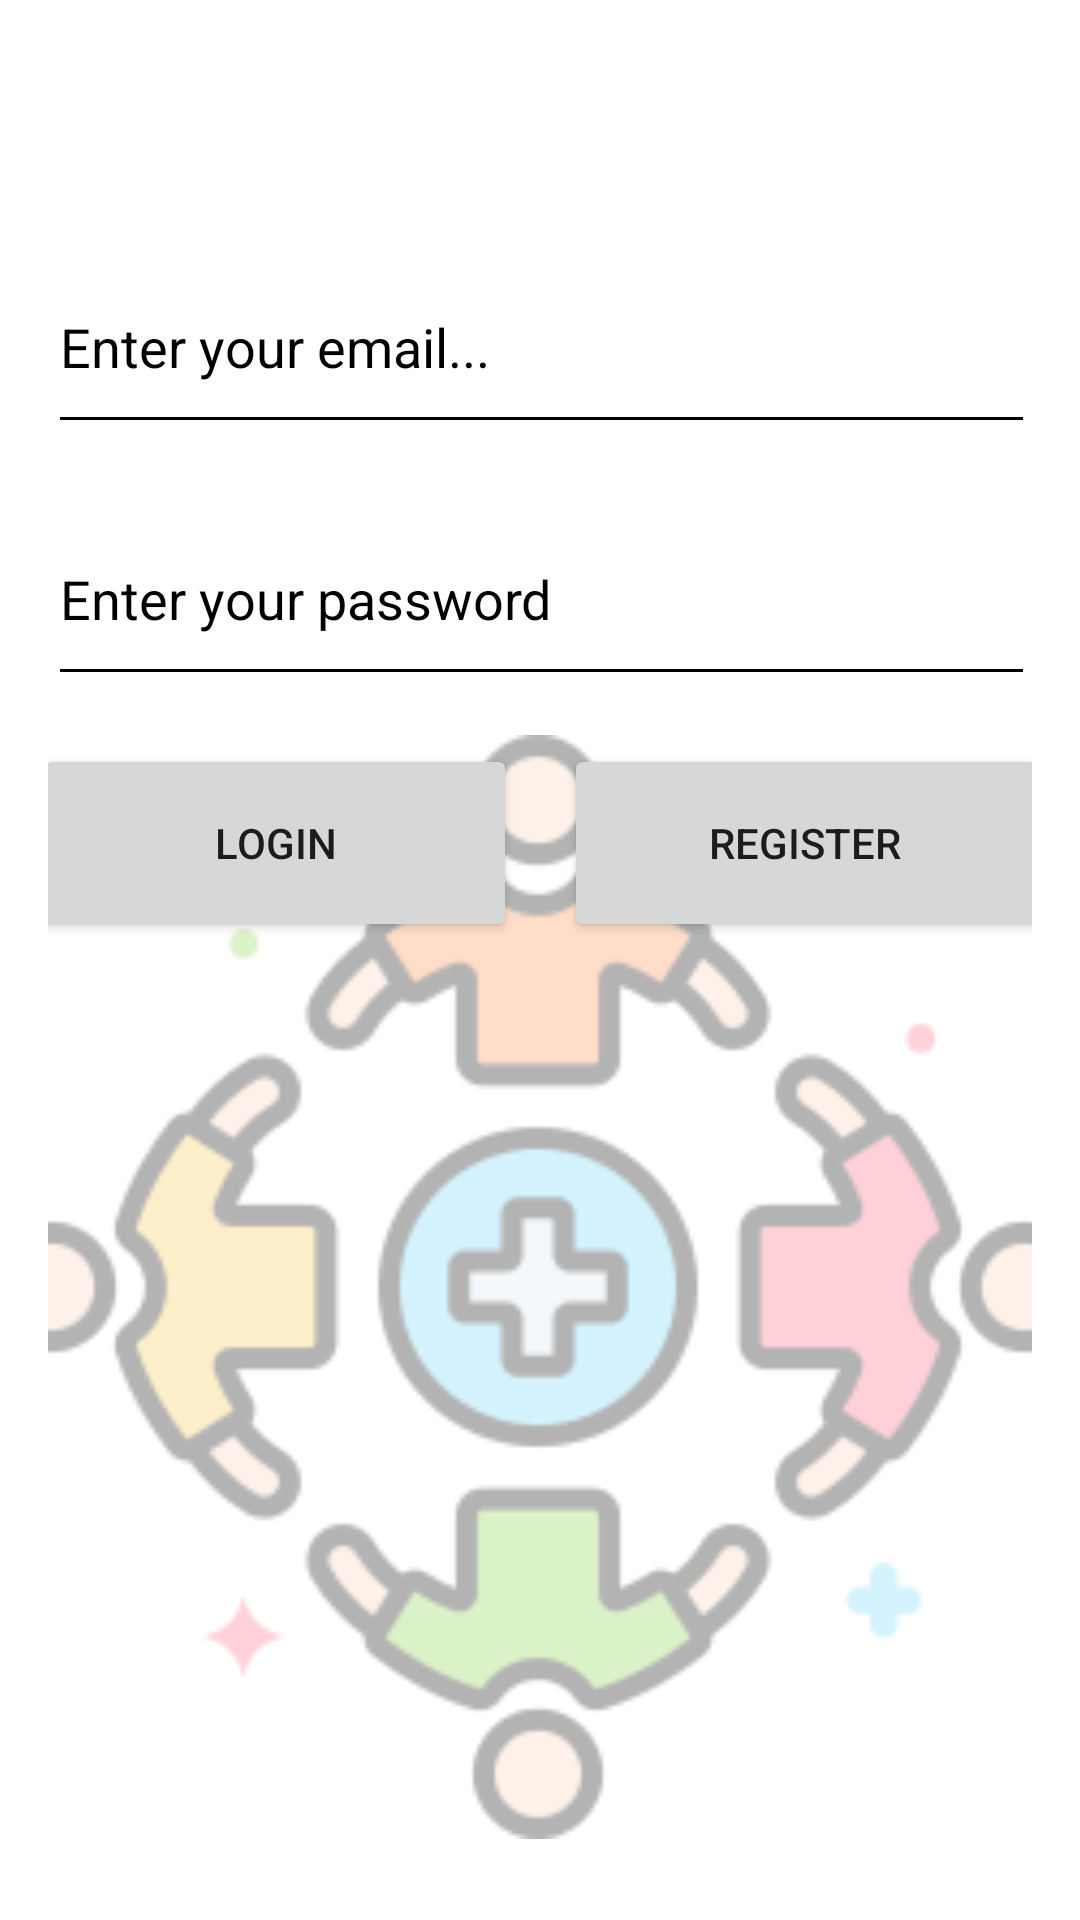

This screen was rendered from an Android layout file. Write that file and the resources it references.
<!-- AndroidManifest.xml: application theme Theme.HealthKit -->
<!-- res/layout/activity_main.xml -->
<androidx.constraintlayout.widget.ConstraintLayout xmlns:android="http://schemas.android.com/apk/res/android"
    xmlns:app="http://schemas.android.com/apk/res-auto"
    xmlns:tools="http://schemas.android.com/tools"
    android:layout_width="match_parent"
    android:layout_height="match_parent"
    android:padding="16dp">

    <EditText
        android:id="@+id/loginEditText"
        android:layout_width="329dp"
        android:layout_height="68dp"
        android:layout_marginTop="64dp"
        android:backgroundTint="#000000"
        android:hint="Enter your email..."
        android:textColor="#64DD17"
        android:textColorHint="#000000"
        app:layout_constraintEnd_toEndOf="parent"
        app:layout_constraintHorizontal_bias="0.5"
        app:layout_constraintStart_toStartOf="parent"
        app:layout_constraintTop_toTopOf="parent" />

    <EditText
        android:id="@+id/passwordEditText"
        android:layout_width="329dp"
        android:layout_height="68dp"
        android:layout_marginTop="16dp"
        android:backgroundTint="#000000"
        android:hint="Enter your password"
        android:inputType="textPassword"
        android:textColor="#64DD17"
        android:textColorHint="#000000"
        app:layout_constraintEnd_toEndOf="parent"
        app:layout_constraintHorizontal_bias="0.49"
        app:layout_constraintStart_toStartOf="parent"
        app:layout_constraintTop_toBottomOf="@id/loginEditText" />

    <Button
        android:id="@+id/loginButton"
        android:layout_width="161dp"
        android:layout_height="66dp"
        android:layout_marginTop="16dp"
        android:layout_marginEnd="8dp"
        android:text="Login"
        app:layout_constraintEnd_toStartOf="@+id/registerButton"
        app:layout_constraintHorizontal_chainStyle="packed"
        app:layout_constraintStart_toStartOf="parent"
        app:layout_constraintTop_toBottomOf="@id/passwordEditText" />

    <Button
        android:id="@+id/registerButton"
        android:layout_width="161dp"
        android:layout_height="66dp"
        android:layout_marginStart="8dp"
        android:layout_marginTop="16dp"
        android:text="Register"
        app:layout_constraintEnd_toEndOf="parent"
        app:layout_constraintStart_toEndOf="@id/loginButton"
        app:layout_constraintTop_toBottomOf="@id/passwordEditText" />

    <ProgressBar
        android:id="@+id/progressBar"
        android:layout_width="102dp"
        android:layout_height="106dp"
        android:layout_marginTop="232dp"
        android:visibility="invisible"
        app:layout_constraintBottom_toBottomOf="parent"
        app:layout_constraintEnd_toEndOf="parent"
        app:layout_constraintHorizontal_bias="0.498"
        app:layout_constraintStart_toStartOf="parent"
        app:layout_constraintTop_toTopOf="parent"
        app:layout_constraintVertical_bias="0.6"
        tools:visibility="visible" />

    <ImageView
        android:id="@+id/imageView2"
        android:layout_width="368dp"
        android:layout_height="368dp"
        android:alpha=".3"
        app:layout_constraintBottom_toBottomOf="parent"
        app:layout_constraintEnd_toEndOf="parent"
        app:layout_constraintHorizontal_bias="0.533"
        app:layout_constraintStart_toStartOf="parent"
        app:layout_constraintTop_toTopOf="parent"
        app:layout_constraintVertical_bias="0.954"
        app:srcCompat="@drawable/lojo"
        tools:visibility="visible" />

</androidx.constraintlayout.widget.ConstraintLayout>
<!-- resources referenced by this layout -->
<resources>
  <!-- drawable lojo: png bitmap (drawable, 21253 bytes) -->
  <style name="Theme.HealthKit" parent="Theme.MaterialComponents.DayNight.NoActionBar">
          
          <item name="colorPrimary">@color/purple_500</item>
          <item name="colorPrimaryVariant">@color/purple_700</item>
          <item name="colorOnPrimary">@color/white</item>
          
          <item name="colorSecondary">@color/teal_200</item>
          <item name="colorSecondaryVariant">@color/teal_700</item>
          <item name="colorOnSecondary">@color/black</item>
          
          <item name="android:statusBarColor">?attr/colorPrimaryVariant</item>
          
      </style>
  <!-- not gathered from this repository: default colours our renderer supplied (Android Studio template values) -->
  <color name="purple_500">#FF6200EE</color>
  <color name="purple_700">#FF3700B3</color>
  <color name="teal_200">#FF03DAC5</color>
  <color name="teal_700">#FF018786</color>
  <color name="black">#FF000000</color>
  <color name="white">#FFFFFFFF</color>
</resources>
